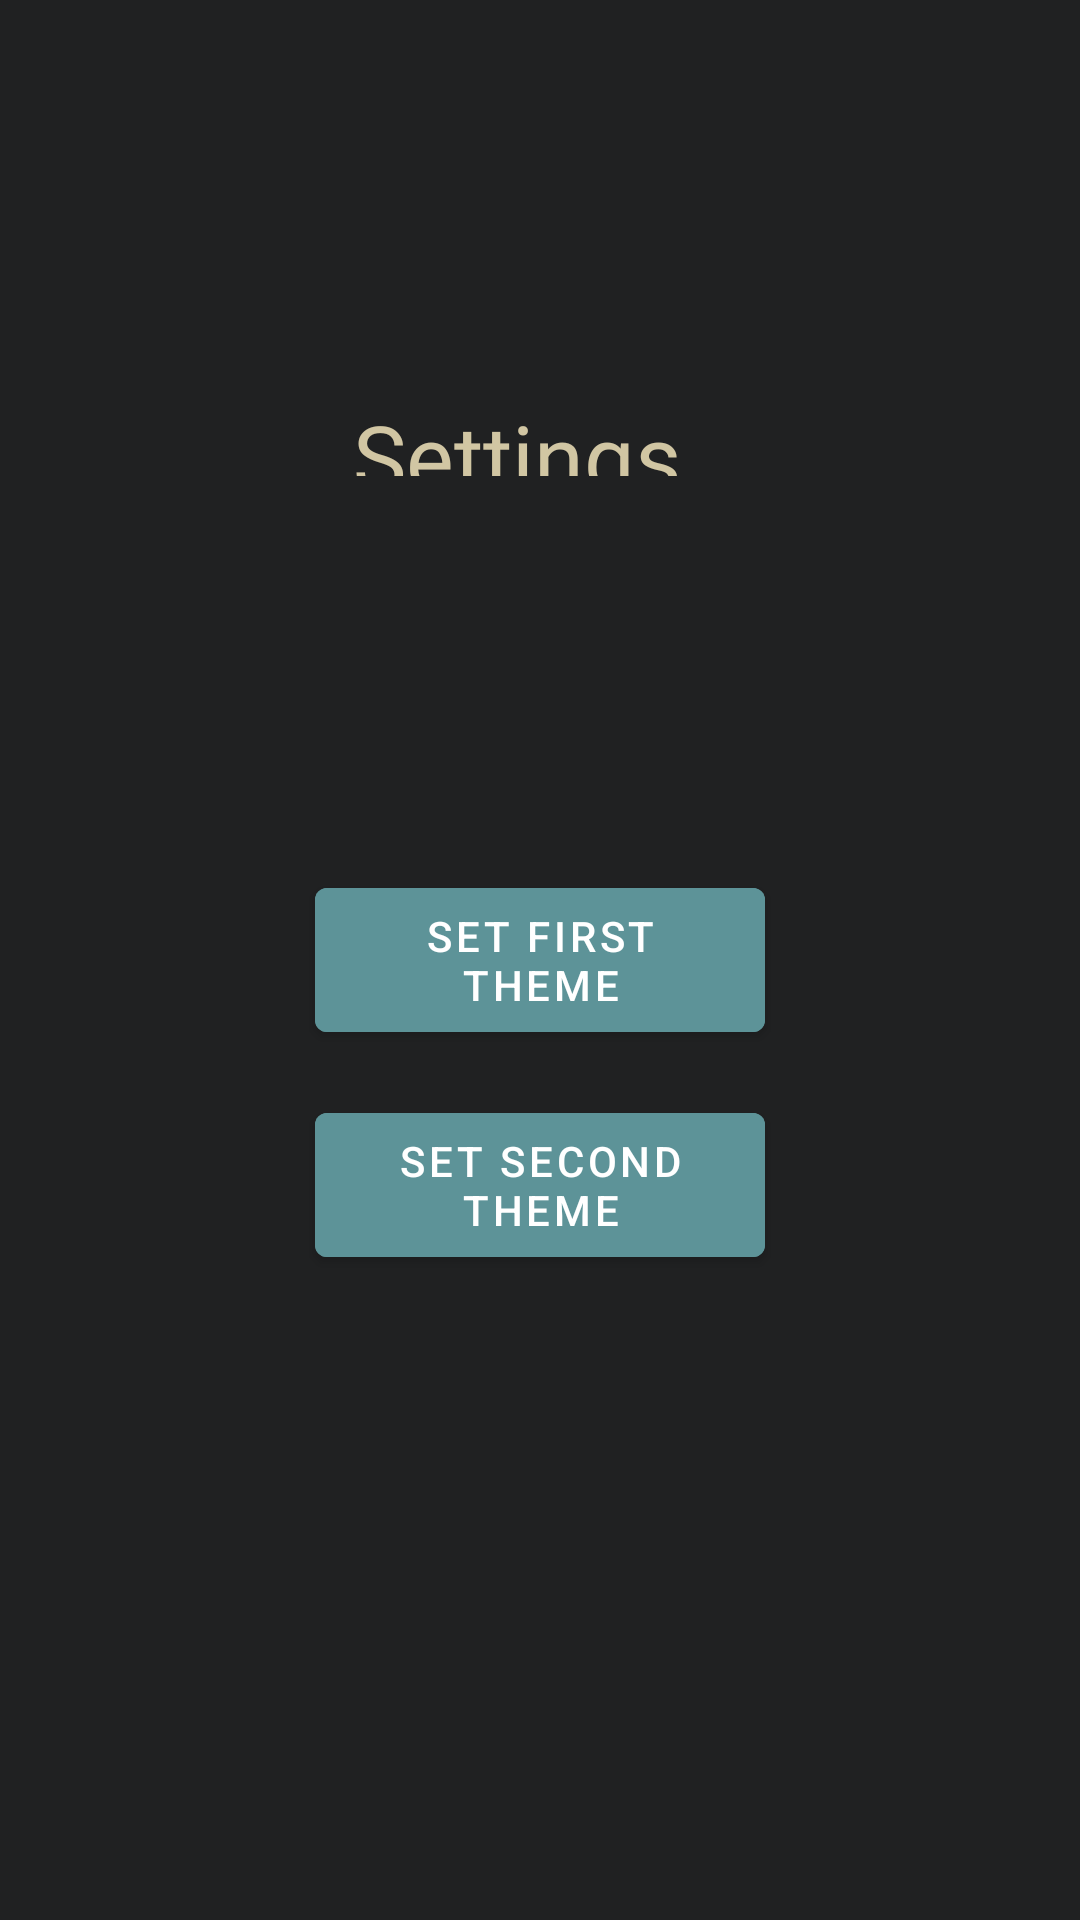

Write the Android layout XML for this screen, with the resource values it uses.
<!-- AndroidManifest.xml: fallback theme Theme.MaterialComponents.DayNight.NoActionBar -->
<!-- res/layout/activity_set_theme2.xml -->
<?xml version="1.0" encoding="utf-8"?>
<androidx.constraintlayout.widget.ConstraintLayout xmlns:android="http://schemas.android.com/apk/res/android"
    xmlns:app="http://schemas.android.com/apk/res-auto"
    xmlns:tools="http://schemas.android.com/tools"
    android:layout_width="match_parent"
    android:layout_height="match_parent"
    android:background="#202122"
    tools:context=".ui.activity.SetThemeActivity">

    <TextView
        android:id="@+id/Settings"
        android:layout_width="@dimen/settingsWidth"
        android:layout_height="@dimen/settingsHeight"
        android:fontFamily="@font/calc"
        android:text="@string/settingsText"
        android:textColor="@color/settingsColor"
        android:textSize="@dimen/digit_TextSize"
        app:layout_constraintBottom_toTopOf="@+id/one"
        app:layout_constraintEnd_toEndOf="parent"
        app:layout_constraintStart_toStartOf="parent"
        app:layout_constraintTop_toTopOf="parent" />

    <com.google.android.material.button.MaterialButton
        android:id="@+id/one"
        android:layout_width="@dimen/setButtonWidth"
        android:layout_height="@dimen/setButtonHeight"
        android:backgroundTint="@color/op_color"
        android:text="@string/one"
        app:layout_constraintBottom_toBottomOf="parent"
        app:layout_constraintEnd_toEndOf="parent"
        app:layout_constraintStart_toStartOf="parent"
        app:layout_constraintTop_toTopOf="parent" />

    <com.google.android.material.button.MaterialButton
        android:id="@+id/two"
        android:layout_width="@dimen/setButtonWidth"
        android:layout_height="@dimen/setButtonHeight"
        android:layout_marginTop="@dimen/lightButtonMarginTop"
        android:backgroundTint="@color/op_color"
        android:text="@string/two"
        app:layout_constraintBottom_toBottomOf="parent"
        app:layout_constraintEnd_toEndOf="parent"
        app:layout_constraintStart_toStartOf="parent"
        app:layout_constraintTop_toTopOf="parent" />

</androidx.constraintlayout.widget.ConstraintLayout>
<!-- resources referenced by this layout -->
<resources>
  <color name="op_color">#5D9398</color>
  <color name="settingsColor">#D1C6A3</color>
  <dimen name="digit_TextSize">30sp</dimen>
  <dimen name="lightButtonMarginTop">150dp</dimen>
  <dimen name="setButtonHeight">60dp</dimen>
  <dimen name="setButtonWidth">150dp</dimen>
  <dimen name="settingsHeight">27dp</dimen>
  <dimen name="settingsWidth">125dp</dimen>
  <string name="one">Set First Theme</string>
  <string name="settingsText">Settings</string>
  <string name="two">Set Second Theme</string>
</resources>
